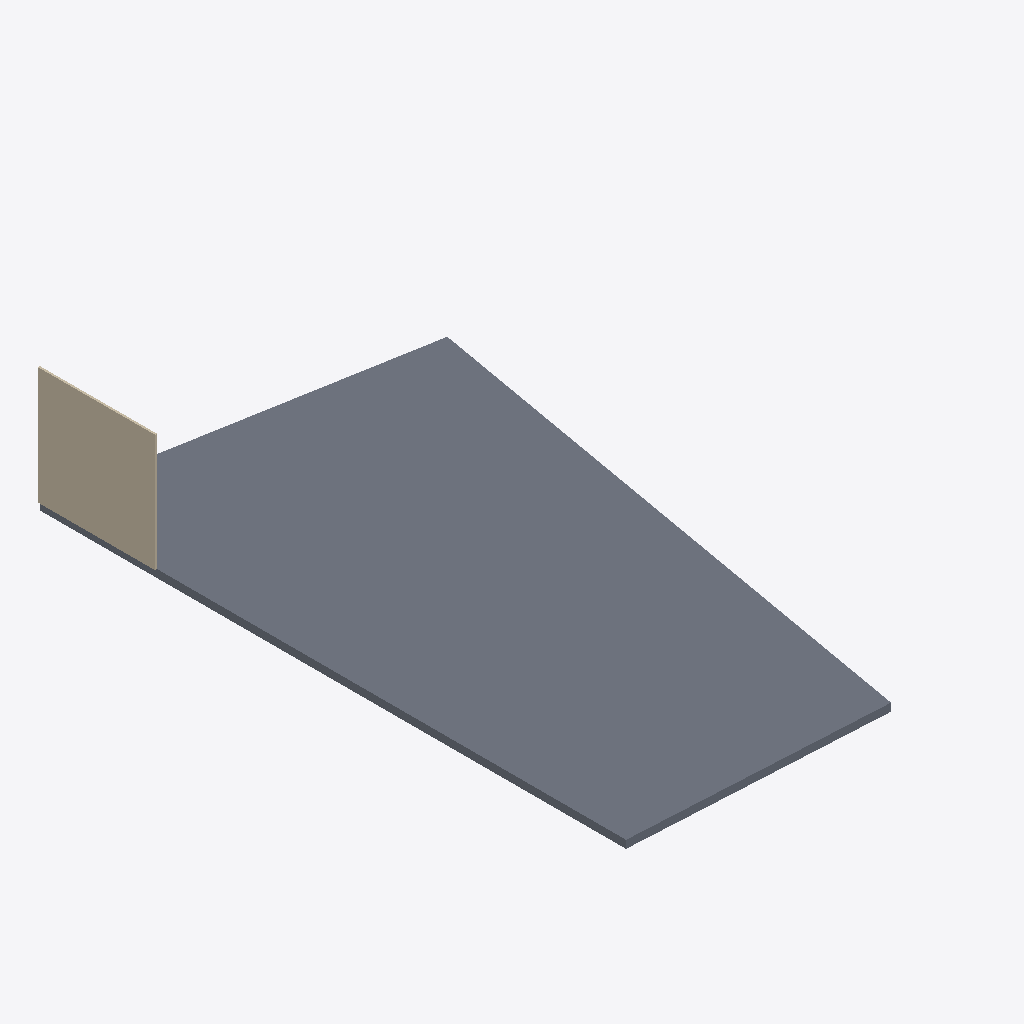
Isometric view of an IFC building model (IFC-SPF (STEP), schema IFC4, length unit millimetre), seen from the south-west, elements coloured by IFC class: 1 slab (grey), 1 wall (beige).
Extent 8.9 m × 15.3 m × 3.2 m (x, y, z). Storeys (1): My Storey at 0.00 m. Elements (2): 1 IfcSlab, 1 IfcWall.

HEADER;
FILE_DESCRIPTION(('ViewDefinition[DesignTransferView]'),'2;1');
FILE_NAME('SampleProject.ifc','2025-11-05T13:36:12+09:00',(''),(''),'IfcOpenShell 0.8.3-post1','Bonsai 0.8.3-post1','Nobody');
FILE_SCHEMA(('IFC4'));
ENDSEC;
DATA;
#1=IFCPROJECT('0p_amdbZf2ju57zgOWiw2h',$,'My Project',$,$,$,$,(#14,#26),#9);
#31=IFCSITE('05LVEGYJr3HwrxR5aM7ctk',$,'My Site',$,$,#54,$,$,$,$,$,$,$,$);
#37=IFCBUILDING('0Ge5rNwi16fAiS1L3FHCvm',$,'My Building',$,$,#60,$,$,$,$,$,$);
#43=IFCBUILDINGSTOREY('1zY3ns7sPASR7_c_j9ZMln',$,'My Storey',$,$,#66,$,$,$,$);
#1271=IFCSLAB('10fy5$5uPAKwaHb2c8mOQJ',$,'Slab',$,$,#1298,#1286,'#마감 #바닥 #',$);
#1344=IFCWALL('24x5Wr4tPEKAroXnd0syt_',$,'?Brick_0.5B','시멘트벽돌로 0.5B쌓기한 벽체',$,#1383,#1364,'#벽돌 #벽 #',.SOLIDWALL.);
ENDSEC;
